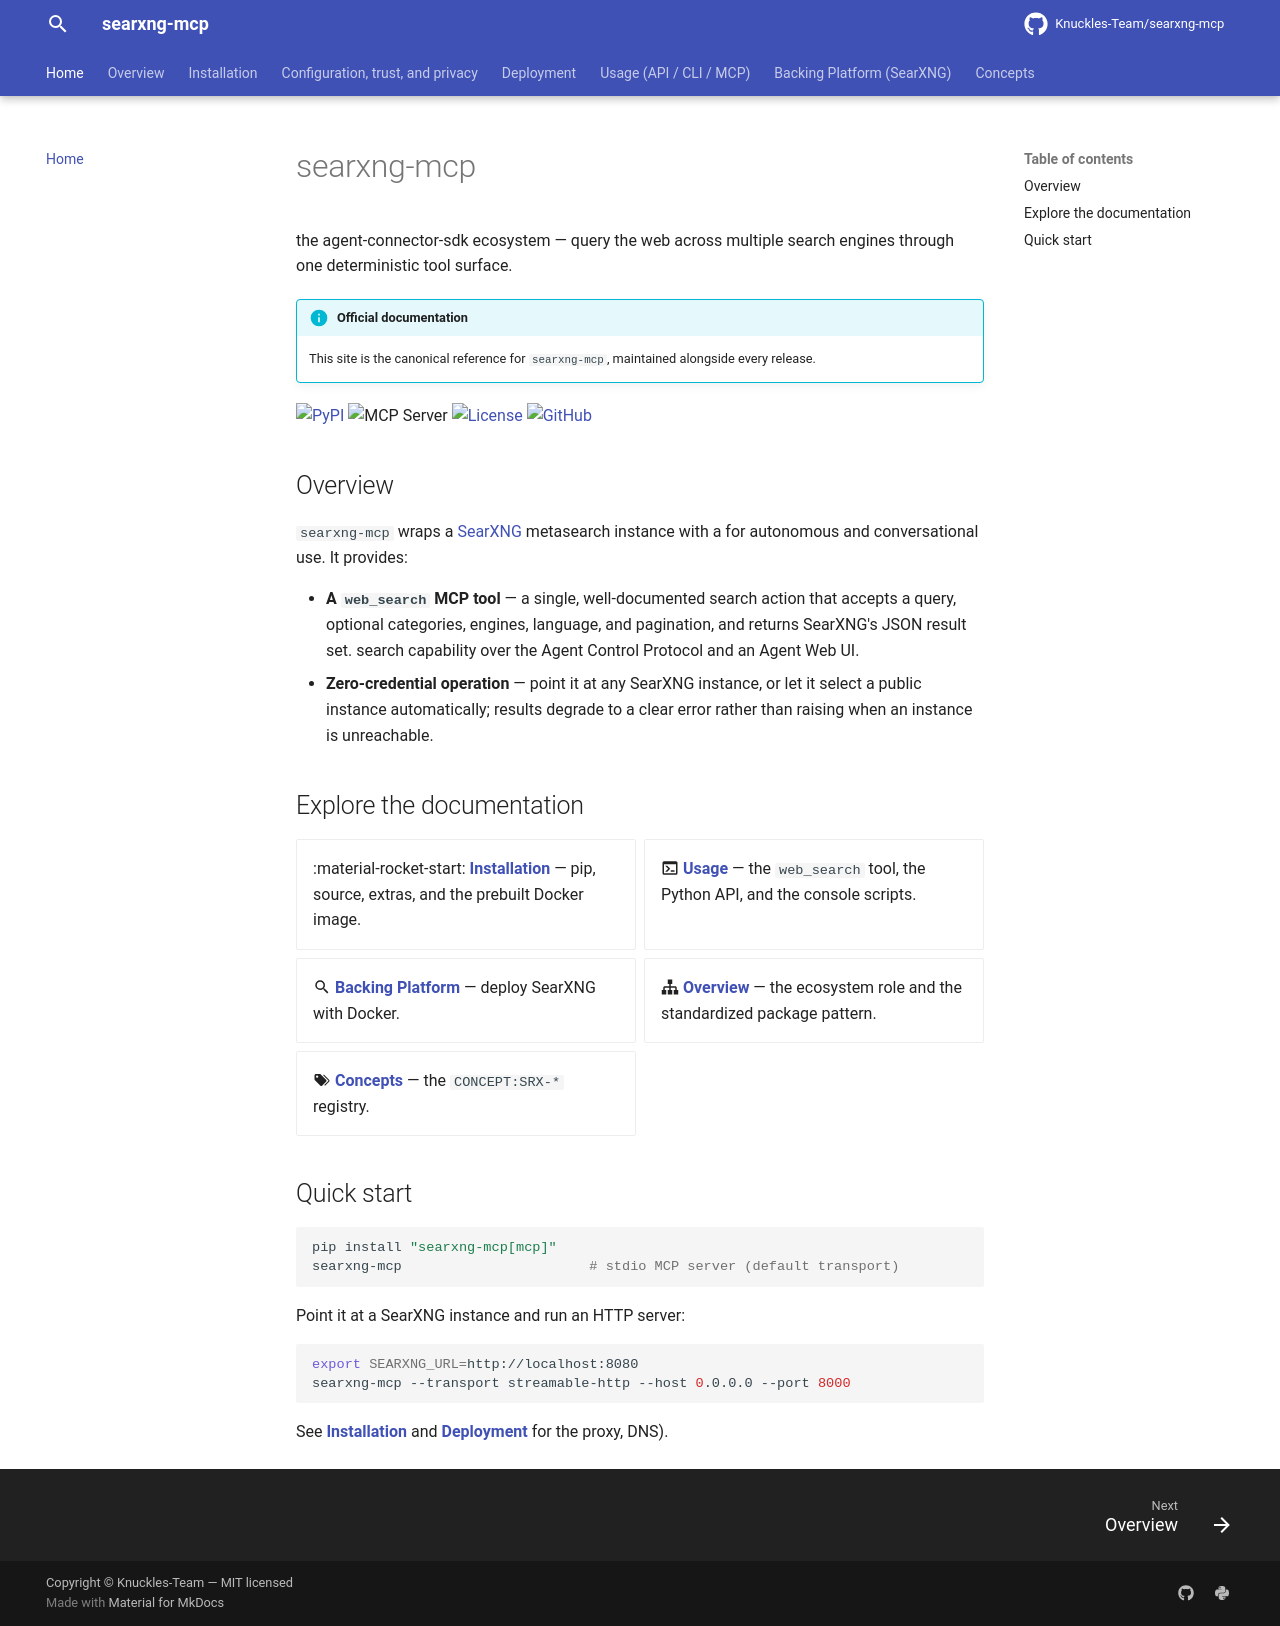

repository: Knuckles-Team/searxng-mcp · page: index.html · generator: mkdocs

# searxng-mcp

A privacy-respecting **metasearch API + MCP Server** (with an optional A2A agent) for
the agent-utilities ecosystem — query the web across multiple search engines through one
deterministic tool surface.

!!! info "Official documentation"
    This site is the canonical reference for `searxng-mcp`, maintained alongside every
    release.

[![PyPI](https://img.shields.io/pypi/v/searxng-mcp)](https://pypi.org/project/searxng-mcp/)
![MCP Server](https://badge.mcpx.dev?type=server 'MCP Server')
[![License](https://img.shields.io/pypi/l/searxng-mcp)](https://github.com/Knuckles-Team/searxng-mcp/blob/main/LICENSE)
[![GitHub](https://img.shields.io/badge/source-GitHub-181717?logo=github)](https://github.com/Knuckles-Team/searxng-mcp)

## Overview

`searxng-mcp` wraps a [SearXNG](https://docs.searxng.org/) metasearch instance with a
typed, deterministic MCP tool surface, and ships an optional Pydantic-AI agent server
for autonomous and conversational use. It provides:

- **A `web_search` MCP tool** — a single, well-documented search action that accepts a
  query, optional categories, engines, language, and pagination, and returns SearXNG's
  JSON result set.
- **An optional A2A agent server** (`searxng-agent` console script) that exposes the
  search capability over the Agent Control Protocol and an Agent Web UI.
- **Zero-credential operation** — point it at any SearXNG instance, or let it select a
  public instance automatically; results degrade to a clear error rather than raising
  when an instance is unreachable.

## Explore the documentation

<div class="grid cards" markdown>

- :material-rocket-start: **[Installation](installation.md)** — pip, source, extras, and the prebuilt Docker image.
- :material-server-network: **[Deployment](deployment.md)** — run the MCP and agent servers, Docker Compose, Caddy + Technitium.
- :material-console: **[Usage](usage.md)** — the `web_search` tool, the Python API, and the console scripts.
- :material-magnify: **[Backing Platform](platform.md)** — deploy SearXNG with Docker.
- :material-sitemap: **[Overview](overview.md)** — the ecosystem role and the standardized package pattern.
- :material-tag-multiple: **[Concepts](concepts.md)** — the `CONCEPT:SRX-*` registry.

</div>

## Quick start

```bash
pip install "searxng-mcp[mcp]"
searxng-mcp                       # stdio MCP server (default transport)
```

Point it at a SearXNG instance and run an HTTP server:

```bash
export SEARXNG_URL=http://localhost:8080
searxng-mcp --transport streamable-http --host 0.0.0.0 --port 8000
```

See **[Installation](installation.md)** and **[Deployment](deployment.md)** for the
full matrix (PyPI extras, Docker image, all transports, the agent server, reverse
proxy, DNS).
